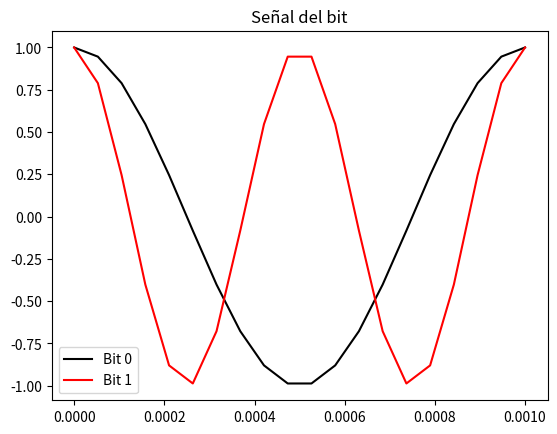
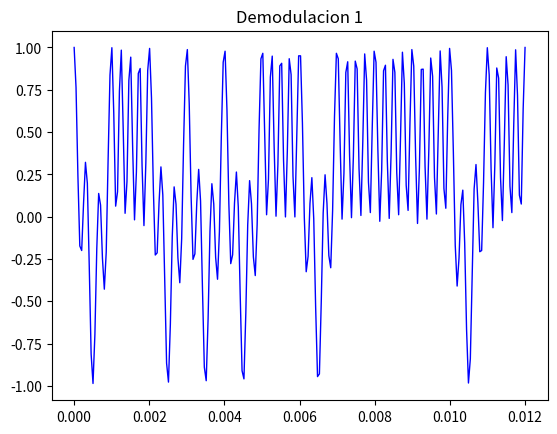
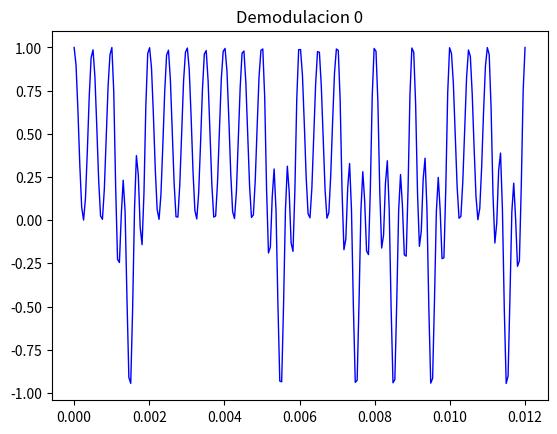
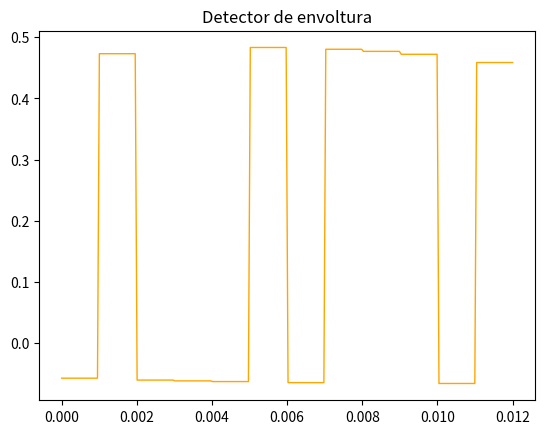
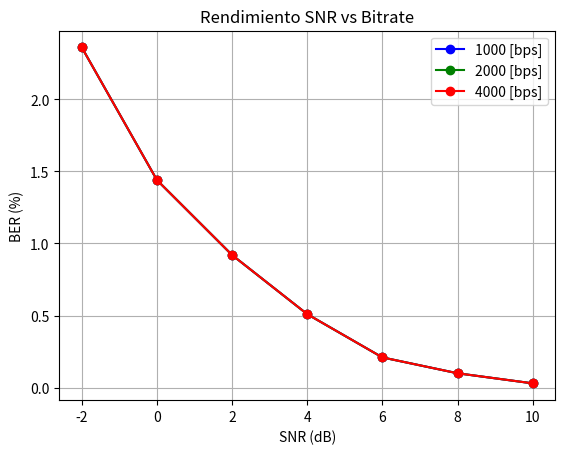

Write Python code to recreate these figures, in order.
import matplotlib.pyplot as plt
from scipy.fftpack import fft, fftfreq
from scipy.signal import butter
import numpy as np
import sys
PI = np.pi


def noise_channel(signal, snr):
    np.random.seed(127369)
    noise_sig = np.random.normal(0, 1, len(signal))
    energia_s = np.sum(np.abs(signal) * np.abs(signal))
    energia_n = np.sum(np.abs(noise_sig) * np.abs(noise_sig))
    snr_lineal = np.exp(snr/10)
    delta = np.sqrt(energia_s / (energia_n * snr_lineal))
    # print('E signal: ' + str(energia_s))
    # print('E noise: ' + str(energia_n))
    # print('SNR lineal: ' + str(snr_lineal))
    print('Desviación ruido: ' + str(delta))
    noise_sig = delta*noise_sig
    signal_awgn = signal + noise_sig
    return signal_awgn

def ber_vs_snr( bitrate ):
    sig_len = 1e4 # Numero de bits para prueba
    bits = np.random.randint(2, size=int(sig_len))
    colores = ['-b', '-g', '-r']
    plt.figure(10)
    for i in range(0, 3):
        snr_x = []
        ber_y = []
        bitrate = bitrate + i*1000 # Para probar 3 bitrates distintos
        tiempo, signal, len_bit = mod_FSK(bits, bitrate, False)
        for snr in range(-2, 12, 2):
            print("**** Prueba SNR = {}[dB] para bitrate = {}[bits/s] ****".format(snr, bitrate))
            signal_awgn = noise_channel(signal, snr)
            bits_demod = demod_FSK(tiempo, signal_awgn, len_bit, bitrate, False)
            ber = signal_ber(bits, bits_demod)
            snr_x.append(snr)
            ber_y.append(ber)
            lab = str(bitrate) + ' [bps]'
            print("**** Fin prueba ****\n")
        plt.plot(snr_x, ber_y, colores[i], label=lab, marker="o")
        #legend.append(str(bitrate) + ' [bps]')

    plt.grid(True)
    plt.xlabel('SNR (dB)')
    plt.ylabel('BER (%)')
    plt.title('Rendimiento SNR vs Bitrate')
    plt.legend()
    plt.show()


def mod_FSK( bits, bitrate, plot_results):
    # La frecuencia de la señal se adapta al bitrate para completar al menos 1 ciclo
    # De lo contrario no es posible enviar altos bitrate
    tb = 1 / bitrate
    f1 = bitrate
    f2 = 2 * f1
    print("Frecuencia bit 0: ", f1)
    print("Frecuencia bit 1: ", f2)

    # Por teorema Nquist, se toma fs > 2*fm
    dt_bit = 1 / (10 * f2)  # Se elige el con mayor frecuencia

    len_bit = int(tb / dt_bit)  # Numero de muestras para 1 bit con frecuencia f2 (mayor)
    tiempo = np.linspace(0, tb, num=len_bit)
    print("Num muestras en 1 bit: ", len_bit)
    cero_signal = np.cos(2 * PI * f1 * tiempo)
    one_signal = np.cos(2 * PI * f2 * tiempo)

    if plot_results:
        plt.figure(1)
        plt.plot(tiempo, cero_signal, "k", tiempo, one_signal, "r", linewidth=1.5)
        plt.title("Señal del bit")
        plt.legend(('Bit 0', 'Bit 1'))
        plt.show()

    salida = []
    for bit in bits:
        if bit == 0:
            salida.extend(cero_signal)
        else:
            salida.extend(one_signal)

    t_total = len(bits) * tb  # Tiempo total que se demora en enviar todos los bits
    print("Tiempo total toda la señal: ", t_total)
    tiempo_signal = np.linspace(0, t_total, len(salida))
    print("Num muestras para toda la señal: ", len(salida))

    return tiempo_signal, salida, len_bit


def demod_FSK(tiempo, signal, samp_bit, bitrate, plot_results):
    f1 = bitrate
    f2 = 2 * f1
    cosf1 = np.cos(2 * PI * f1 * tiempo)
    cosf2 = np.cos(2 * PI * f2 * tiempo)
    one_demod = signal * cosf2

    if plot_results:
        plt.figure(6)
        plt.plot(tiempo, one_demod, 'blue', linewidth=1)
        plt.title("Demodulacion 1")

        zero_demod = signal * cosf1  # Basta con calcular one_demod o zero_demod, pero para pruebas se usa ambos
        plt.figure(7)
        plt.plot(tiempo, zero_demod, 'blue', linewidth=1)
        plt.title("Demodulacion 0")
        plt.show()

    # tb = 1 / bitrate
    # len_bit = int(tb / samp_bit) se usa directamente samp_bit en argumento en vez de calcularlo
    n_bits = int(len(one_demod) / samp_bit)
    symbol_signal = []  # Señal binaria continua (para mostrar en plot)
    bits_decoded = []  # Señal binaria discreta (bits demodulados)
    for k in range(1, n_bits + 1):
        # Se toma una porción de la señal (muestras) equivalentes a 1 bit.
        voltage = one_demod[((k - 1) * samp_bit): k * samp_bit - 1]
        # Se calcula la media del voltaje (centro de la oscilación)
        # Usando la señal demodulada con f1 (one_demod):
        # Cuando ocurre un 1, se oscila entre 0 y 1, con una media de 0.5
        # Cuando ocurre un 0, se oscila entre -1 y 1, con una media 0.
        voltage_mean = np.mean(voltage)
        symbol_signal.extend([voltage_mean] for i in range(samp_bit))  # Se
        # El voltaje máximo es 0.5, por lo tanto se puede tomar la mitad hacia arriba como 1
        if voltage_mean > 0.25:
            bits_decoded.append(1)
        else:
            bits_decoded.append(0)

    offset = len(tiempo) - len(symbol_signal)  # Muestras faltantes por aproximación
    symbol_signal = np.pad(symbol_signal, int(offset / 2), 'edge') # Se rellenan los bordes hasta el largo

    if plot_results:
        plt.figure(8)
        plt.plot(tiempo, symbol_signal, 'orange', linewidth=1)
        plt.title("Detector de envoltura")
        plt.show()

    return bits_decoded


def main(argv):

    bits = [0, 1, 0, 0, 0, 1, 0, 1, 1, 1, 0, 1]
    bitrate = 1000
    if len(argv) > 1:
        bitrate = int(argv[1])

    time, signal, len_bit = mod_FSK(bits, bitrate, 1)

    bits_decoded = demod_FSK(time, signal, len_bit, bitrate, True)
    print("Bits finales: " + str(bits_decoded))

    ber_vs_snr(bitrate)

    # Demodulacion FSK

    '''
    plt.figure(4)
    plt.plot(tiempo_signal, salida)
    plt.title("Señal modulada")
    plt.show()
    '''
    # FFT para ver
    '''
    fft_mod = np.abs(fft(salida))
    fft_freq = fftfreq(len(tiempo_signal), dt_bit)

    plt.figure(5)
    plt.plot(fft_freq, fft_mod, 'blue', linewidth=1)
    plt.title("Transformada Fourier FSK modulada")
    plt.show()
    '''
    return 0


def signal_ber(bits_decoded, bits):
    error_count = 0
    for i in range(len(bits)):
        if bits[i] != bits_decoded[i]:
            error_count += 1
    print("Número de errores en la transmisión: {}".format(error_count))
    bit_err_rate = (error_count / len(bits)) * 100
    print("Error rate: {}%".format(bit_err_rate))
    return bit_err_rate


if __name__ == "__main__":
    main(sys.argv)
